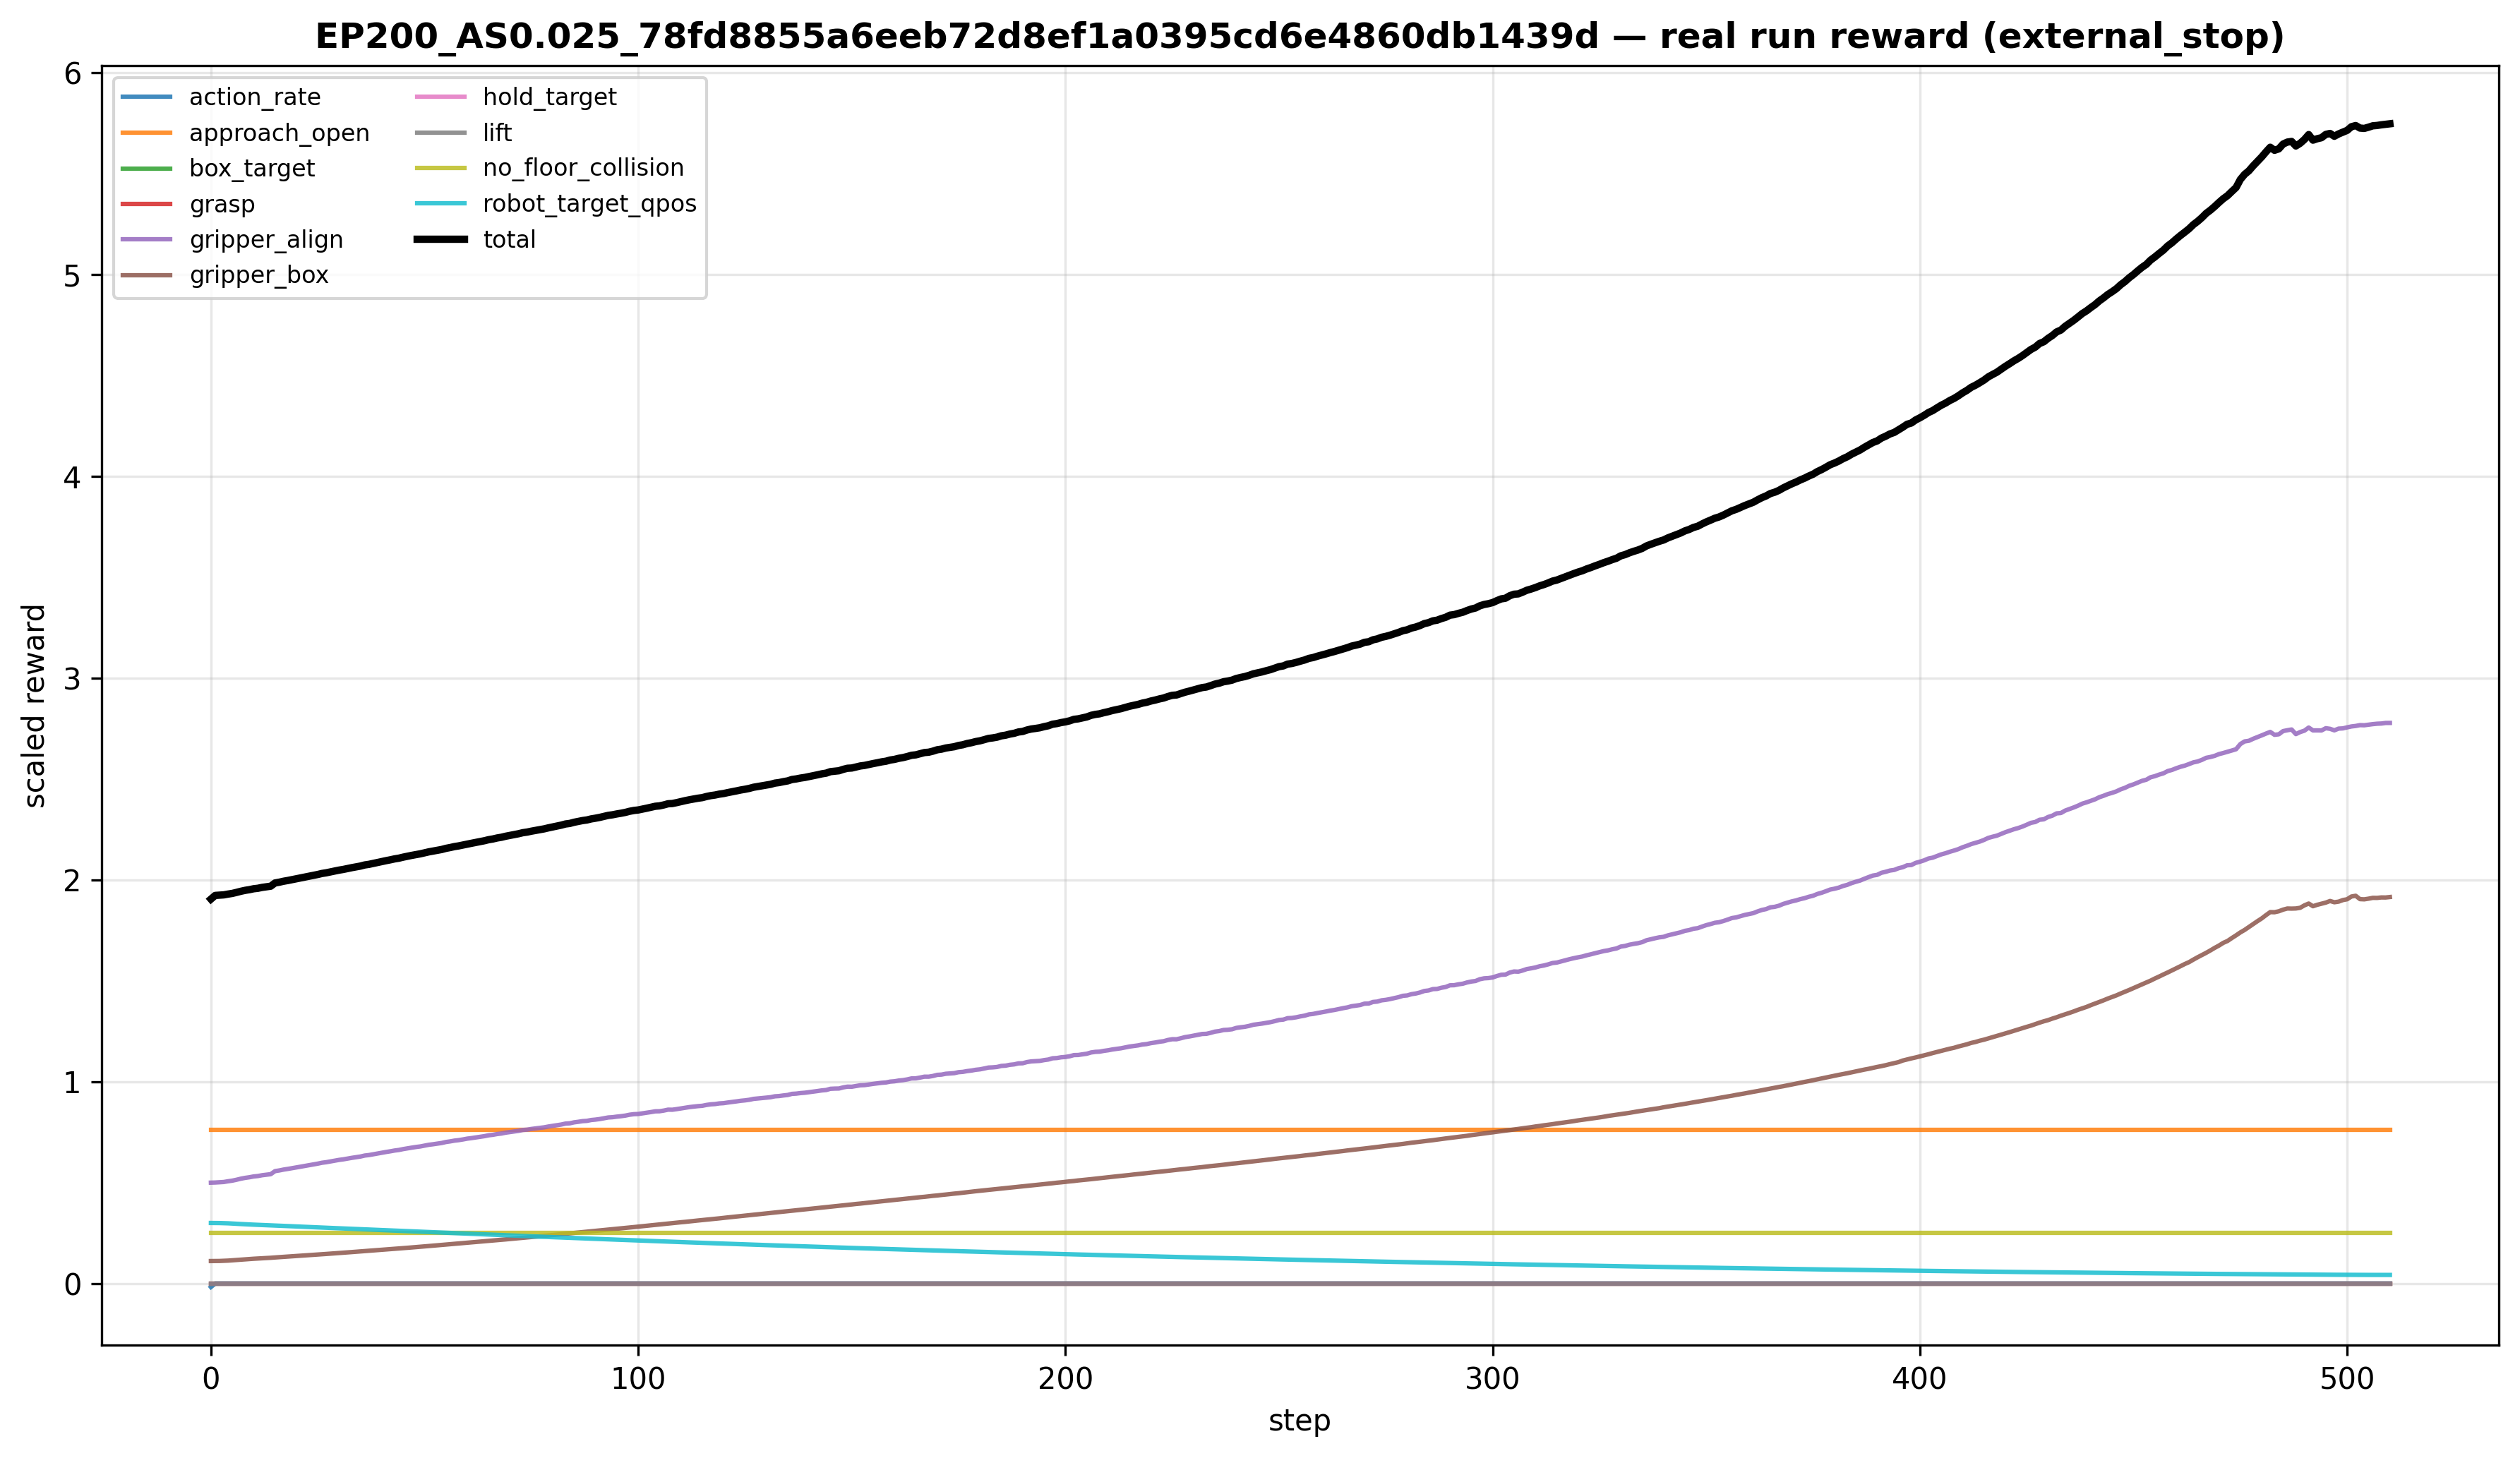

Source data for this figure (header and first rows):
gripper_box, approach_open, grasp, lift, box_target, hold_target, gripper_align, no_floor_collision, robot_target_qpos, action_rate, raw_gripper_box, raw_approach_open, raw_grasp, raw_lift, raw_box_target, raw_hold_target, raw_gripper_align, raw_no_floor_collision, raw_robot_target_qpos, raw_action_rate, reward_total, reached, grasped, lifted
0.1113, 0.7616, 0.0, 0.0, 0.0, 0.0, 0.4999, 0.25, 0.3, -0.01753, 0.02783, 0.7616, 0.0, 0.0, 0.0, 0.0, 0.125, 1.0, 1.0, 1.753, 1.905, 0.0, 0.0, 0.0
0.1114, 0.7616, 0.0, 0.0, 0.0, 0.0, 0.5005, 0.25, 0.2999, -3.3269347789188774e-09, 0.02786, 0.7616, 0.0, 0.0, 0.0, 0.0, 0.1251, 1.0, 0.9998, 3.3269347789188775e-07, 1.923, 0.0, 0.0, 0.0
0.1117, 0.7616, 0.0, 0.0, 0.0, 0.0, 0.502, 0.25, 0.2996, -4.663115344000213e-09, 0.02793, 0.7616, 0.0, 0.0, 0.0, 0.0, 0.1255, 1.0, 0.9988, 4.6631153440002127e-07, 1.925, 0.0, 0.0, 0.0
0.1124, 0.7616, 0.0, 0.0, 0.0, 0.0, 0.5031, 0.25, 0.2991, -6.347903696371504e-08, 0.02811, 0.7616, 0.0, 0.0, 0.0, 0.0, 0.1258, 1.0, 0.9971, 6.347903696371504e-06, 1.926, 0.0, 0.0, 0.0
0.1135, 0.7616, 0.0, 0.0, 0.0, 0.0, 0.5067, 0.25, 0.2983, -1.3774198263774572e-07, 0.02837, 0.7616, 0.0, 0.0, 0.0, 0.0, 0.1267, 1.0, 0.9945, 1.3774198263774573e-05, 1.93, 0.0, 0.0, 0.0
0.1149, 0.7616, 0.0, 0.0, 0.0, 0.0, 0.5098, 0.25, 0.2973, -2.8867596180426337e-07, 0.02872, 0.7616, 0.0, 0.0, 0.0, 0.0, 0.1274, 1.0, 0.9909, 2.8867596180426336e-05, 1.934, 0.0, 0.0, 0.0
0.1166, 0.7616, 0.0, 0.0, 0.0, 0.0, 0.5143, 0.25, 0.2961, -3.4309825095224513e-07, 0.02914, 0.7616, 0.0, 0.0, 0.0, 0.0, 0.1286, 1.0, 0.9869, 3.430982509522451e-05, 1.939, 0.0, 0.0, 0.0
0.1182, 0.7616, 0.0, 0.0, 0.0, 0.0, 0.5195, 0.25, 0.2948, -3.786115090531617e-07, 0.02955, 0.7616, 0.0, 0.0, 0.0, 0.0, 0.1299, 1.0, 0.9827, 3.7861150905316165e-05, 1.944, 0.0, 0.0, 0.0
0.1199, 0.7616, 0.0, 0.0, 0.0, 0.0, 0.5236, 0.25, 0.2936, -3.85602291770315e-07, 0.02997, 0.7616, 0.0, 0.0, 0.0, 0.0, 0.1309, 1.0, 0.9788, 3.85602291770315e-05, 1.949, 0.0, 0.0, 0.0
0.1213, 0.7616, 0.0, 0.0, 0.0, 0.0, 0.5266, 0.25, 0.2926, -2.646259066740875e-07, 0.03031, 0.7616, 0.0, 0.0, 0.0, 0.0, 0.1316, 1.0, 0.9753, 2.6462590667408747e-05, 1.952, 0.0, 0.0, 0.0
0.1227, 0.7616, 0.0, 0.0, 0.0, 0.0, 0.5306, 0.25, 0.2917, -2.2886842123759354e-07, 0.03068, 0.7616, 0.0, 0.0, 0.0, 0.0, 0.1327, 1.0, 0.9722, 2.2886842123759354e-05, 1.957, 0.0, 0.0, 0.0
0.1239, 0.7616, 0.0, 0.0, 0.0, 0.0, 0.5327, 0.25, 0.2908, -1.9206894702694654e-07, 0.03097, 0.7616, 0.0, 0.0, 0.0, 0.0, 0.1332, 1.0, 0.9694, 1.9206894702694655e-05, 1.959, 0.0, 0.0, 0.0
0.1251, 0.7616, 0.0, 0.0, 0.0, 0.0, 0.5367, 0.25, 0.29, -2.2318896143236343e-07, 0.03127, 0.7616, 0.0, 0.0, 0.0, 0.0, 0.1342, 1.0, 0.9667, 2.2318896143236344e-05, 1.963, 0.0, 0.0, 0.0
0.1262, 0.7616, 0.0, 0.0, 0.0, 0.0, 0.5395, 0.25, 0.2892, -1.5321022274195075e-07, 0.03156, 0.7616, 0.0, 0.0, 0.0, 0.0, 0.1349, 1.0, 0.964, 1.5321022274195073e-05, 1.966, 0.0, 0.0, 0.0
0.1275, 0.7616, 0.0, 0.0, 0.0, 0.0, 0.5419, 0.25, 0.2883, -1.7488762820372373e-07, 0.03187, 0.7616, 0.0, 0.0, 0.0, 0.0, 0.1355, 1.0, 0.9611, 1.7488762820372372e-05, 1.969, 0.0, 0.0, 0.0
0.1292, 0.7616, 0.0, 0.0, 0.0, 0.0, 0.557, 0.25, 0.2874, -1.0855438139723006e-07, 0.0323, 0.7616, 0.0, 0.0, 0.0, 0.0, 0.1392, 1.0, 0.9581, 1.0855438139723006e-05, 1.985, 0.0, 0.0, 0.0
0.1306, 0.7616, 0.0, 0.0, 0.0, 0.0, 0.5604, 0.25, 0.2865, -2.4880311845276726e-07, 0.03265, 0.7616, 0.0, 0.0, 0.0, 0.0, 0.1401, 1.0, 0.955, 2.4880311845276726e-05, 1.989, 0.0, 0.0, 0.0
0.132, 0.7616, 0.0, 0.0, 0.0, 0.0, 0.5647, 0.25, 0.2855, -2.4377684126941636e-07, 0.033, 0.7616, 0.0, 0.0, 0.0, 0.0, 0.1412, 1.0, 0.9518, 2.4377684126941634e-05, 1.994, 0.0, 0.0, 0.0
0.1334, 0.7616, 0.0, 0.0, 0.0, 0.0, 0.568, 0.25, 0.2846, -1.919117478932364e-07, 0.03334, 0.7616, 0.0, 0.0, 0.0, 0.0, 0.142, 1.0, 0.9487, 1.919117478932364e-05, 1.998, 0.0, 0.0, 0.0
0.1349, 0.7616, 0.0, 0.0, 0.0, 0.0, 0.5718, 0.25, 0.2836, -2.5925682285654615e-07, 0.03373, 0.7616, 0.0, 0.0, 0.0, 0.0, 0.1429, 1.0, 0.9455, 2.5925682285654617e-05, 2.002, 0.0, 0.0, 0.0
0.1364, 0.7616, 0.0, 0.0, 0.0, 0.0, 0.5754, 0.25, 0.2827, -2.572218382557168e-07, 0.03409, 0.7616, 0.0, 0.0, 0.0, 0.0, 0.1438, 1.0, 0.9424, 2.5722183825571676e-05, 2.006, 0.0, 0.0, 0.0
0.1378, 0.7616, 0.0, 0.0, 0.0, 0.0, 0.5791, 0.25, 0.2818, -1.7840045335948408e-07, 0.03445, 0.7616, 0.0, 0.0, 0.0, 0.0, 0.1448, 1.0, 0.9394, 1.7840045335948407e-05, 2.01, 0.0, 0.0, 0.0
0.1392, 0.7616, 0.0, 0.0, 0.0, 0.0, 0.5828, 0.25, 0.2809, -2.526640575900574e-07, 0.0348, 0.7616, 0.0, 0.0, 0.0, 0.0, 0.1457, 1.0, 0.9364, 2.526640575900574e-05, 2.015, 0.0, 0.0, 0.0
0.1406, 0.7616, 0.0, 0.0, 0.0, 0.0, 0.5862, 0.25, 0.28, -2.705019580417911e-07, 0.03516, 0.7616, 0.0, 0.0, 0.0, 0.0, 0.1466, 1.0, 0.9334, 2.705019580417911e-05, 2.018, 0.0, 0.0, 0.0
0.142, 0.7616, 0.0, 0.0, 0.0, 0.0, 0.5902, 0.25, 0.2791, -2.5080095055196595e-07, 0.03551, 0.7616, 0.0, 0.0, 0.0, 0.0, 0.1475, 1.0, 0.9303, 2.5080095055196594e-05, 2.023, 0.0, 0.0, 0.0
0.1435, 0.7616, 0.0, 0.0, 0.0, 0.0, 0.5941, 0.25, 0.2782, -2.512376734697952e-07, 0.03588, 0.7616, 0.0, 0.0, 0.0, 0.0, 0.1485, 1.0, 0.9272, 2.512376734697952e-05, 2.027, 0.0, 0.0, 0.0
0.145, 0.7616, 0.0, 0.0, 0.0, 0.0, 0.5985, 0.25, 0.2773, -2.6463417299116275e-07, 0.03625, 0.7616, 0.0, 0.0, 0.0, 0.0, 0.1496, 1.0, 0.9242, 2.6463417299116276e-05, 2.032, 0.0, 0.0, 0.0
0.1465, 0.7616, 0.0, 0.0, 0.0, 0.0, 0.6013, 0.25, 0.2763, -2.9807872533427204e-07, 0.03663, 0.7616, 0.0, 0.0, 0.0, 0.0, 0.1503, 1.0, 0.9211, 2.9807872533427204e-05, 2.036, 0.0, 0.0, 0.0
0.148, 0.7616, 0.0, 0.0, 0.0, 0.0, 0.605, 0.25, 0.2754, -2.2291792017181678e-07, 0.037, 0.7616, 0.0, 0.0, 0.0, 0.0, 0.1512, 1.0, 0.9181, 2.2291792017181677e-05, 2.04, 0.0, 0.0, 0.0
0.1497, 0.7616, 0.0, 0.0, 0.0, 0.0, 0.6088, 0.25, 0.2745, -2.4266775148884536e-07, 0.03742, 0.7616, 0.0, 0.0, 0.0, 0.0, 0.1522, 1.0, 0.9151, 2.4266775148884534e-05, 2.045, 0.0, 0.0, 0.0
0.151, 0.7616, 0.0, 0.0, 0.0, 0.0, 0.6127, 0.25, 0.2736, -2.4782512508148003e-07, 0.03775, 0.7616, 0.0, 0.0, 0.0, 0.0, 0.1532, 1.0, 0.9121, 2.4782512508148002e-05, 2.049, 0.0, 0.0, 0.0
0.1527, 0.7616, 0.0, 0.0, 0.0, 0.0, 0.6154, 0.25, 0.2727, -3.1872523442721956e-07, 0.03817, 0.7616, 0.0, 0.0, 0.0, 0.0, 0.1539, 1.0, 0.9091, 3.1872523442721956e-05, 2.052, 0.0, 0.0, 0.0
0.1542, 0.7616, 0.0, 0.0, 0.0, 0.0, 0.6192, 0.25, 0.2718, -2.6982584267587483e-07, 0.03856, 0.7616, 0.0, 0.0, 0.0, 0.0, 0.1548, 1.0, 0.906, 2.6982584267587484e-05, 2.057, 0.0, 0.0, 0.0
0.1558, 0.7616, 0.0, 0.0, 0.0, 0.0, 0.6229, 0.25, 0.2709, -2.469877489663652e-07, 0.03896, 0.7616, 0.0, 0.0, 0.0, 0.0, 0.1557, 1.0, 0.903, 2.4698774896636522e-05, 2.061, 0.0, 0.0, 0.0
0.1574, 0.7616, 0.0, 0.0, 0.0, 0.0, 0.6262, 0.25, 0.27, -3.542959333402429e-07, 0.03936, 0.7616, 0.0, 0.0, 0.0, 0.0, 0.1565, 1.0, 0.8999, 3.542959333402429e-05, 2.065, 0.0, 0.0, 0.0
0.159, 0.7616, 0.0, 0.0, 0.0, 0.0, 0.6293, 0.25, 0.2691, -2.142851949393787e-07, 0.03975, 0.7616, 0.0, 0.0, 0.0, 0.0, 0.1573, 1.0, 0.8969, 2.142851949393787e-05, 2.069, 0.0, 0.0, 0.0
0.1606, 0.7616, 0.0, 0.0, 0.0, 0.0, 0.6342, 0.25, 0.2682, -3.2984366848509695e-07, 0.04014, 0.7616, 0.0, 0.0, 0.0, 0.0, 0.1586, 1.0, 0.8939, 3.2984366848509694e-05, 2.075, 0.0, 0.0, 0.0
0.1621, 0.7616, 0.0, 0.0, 0.0, 0.0, 0.6367, 0.25, 0.2673, -2.649286776290616e-07, 0.04053, 0.7616, 0.0, 0.0, 0.0, 0.0, 0.1592, 1.0, 0.8909, 2.6492867762906158e-05, 2.078, 0.0, 0.0, 0.0
0.1638, 0.7616, 0.0, 0.0, 0.0, 0.0, 0.6406, 0.25, 0.2664, -2.4136368977467624e-07, 0.04095, 0.7616, 0.0, 0.0, 0.0, 0.0, 0.1601, 1.0, 0.8879, 2.4136368977467626e-05, 2.082, 0.0, 0.0, 0.0
0.1655, 0.7616, 0.0, 0.0, 0.0, 0.0, 0.6445, 0.25, 0.2655, -3.7196148019447154e-07, 0.04137, 0.7616, 0.0, 0.0, 0.0, 0.0, 0.1611, 1.0, 0.8849, 3.719614801944715e-05, 2.087, 0.0, 0.0, 0.0
0.1671, 0.7616, 0.0, 0.0, 0.0, 0.0, 0.648, 0.25, 0.2646, -2.699177061615821e-07, 0.04177, 0.7616, 0.0, 0.0, 0.0, 0.0, 0.162, 1.0, 0.8819, 2.6991770616158206e-05, 2.091, 0.0, 0.0, 0.0
0.1687, 0.7616, 0.0, 0.0, 0.0, 0.0, 0.6519, 0.25, 0.2637, -3.0026560319251774e-07, 0.04218, 0.7616, 0.0, 0.0, 0.0, 0.0, 0.163, 1.0, 0.8788, 3.002656031925177e-05, 2.096, 0.0, 0.0, 0.0
0.1704, 0.7616, 0.0, 0.0, 0.0, 0.0, 0.6553, 0.25, 0.2628, -3.256157438991103e-07, 0.0426, 0.7616, 0.0, 0.0, 0.0, 0.0, 0.1638, 1.0, 0.8759, 3.256157438991103e-05, 2.1, 0.0, 0.0, 0.0
0.1721, 0.7616, 0.0, 0.0, 0.0, 0.0, 0.6592, 0.25, 0.2618, -2.8460533267216094e-07, 0.04301, 0.7616, 0.0, 0.0, 0.0, 0.0, 0.1648, 1.0, 0.8728, 2.8460533267216093e-05, 2.105, 0.0, 0.0, 0.0
0.1737, 0.7616, 0.0, 0.0, 0.0, 0.0, 0.6619, 0.25, 0.261, -2.960905236326639e-07, 0.04342, 0.7616, 0.0, 0.0, 0.0, 0.0, 0.1655, 1.0, 0.8699, 2.9609052363266386e-05, 2.108, 0.0, 0.0, 0.0
0.1753, 0.7616, 0.0, 0.0, 0.0, 0.0, 0.6663, 0.25, 0.2601, -3.0623727898637653e-07, 0.04382, 0.7616, 0.0, 0.0, 0.0, 0.0, 0.1666, 1.0, 0.8669, 3.0623727898637654e-05, 2.113, 0.0, 0.0, 0.0
0.177, 0.7616, 0.0, 0.0, 0.0, 0.0, 0.6699, 0.25, 0.2592, -3.2887363896394464e-07, 0.04424, 0.7616, 0.0, 0.0, 0.0, 0.0, 0.1675, 1.0, 0.864, 3.288736389639446e-05, 2.118, 0.0, 0.0, 0.0
0.1788, 0.7616, 0.0, 0.0, 0.0, 0.0, 0.6733, 0.25, 0.2583, -2.953583542014693e-07, 0.0447, 0.7616, 0.0, 0.0, 0.0, 0.0, 0.1683, 1.0, 0.861, 2.9535835420146928e-05, 2.122, 0.0, 0.0, 0.0
0.1804, 0.7616, 0.0, 0.0, 0.0, 0.0, 0.6766, 0.25, 0.2574, -2.5883208871146924e-07, 0.04509, 0.7616, 0.0, 0.0, 0.0, 0.0, 0.1692, 1.0, 0.858, 2.5883208871146923e-05, 2.126, 0.0, 0.0, 0.0
0.1823, 0.7616, 0.0, 0.0, 0.0, 0.0, 0.6793, 0.25, 0.2565, -3.8316031014673513e-07, 0.04557, 0.7616, 0.0, 0.0, 0.0, 0.0, 0.1698, 1.0, 0.8551, 3.831603101467351e-05, 2.13, 0.0, 0.0, 0.0
0.184, 0.7616, 0.0, 0.0, 0.0, 0.0, 0.6835, 0.25, 0.2556, -3.7050611035427394e-07, 0.04601, 0.7616, 0.0, 0.0, 0.0, 0.0, 0.1709, 1.0, 0.8521, 3.7050611035427394e-05, 2.135, 0.0, 0.0, 0.0
0.1856, 0.7616, 0.0, 0.0, 0.0, 0.0, 0.6875, 0.25, 0.2547, -2.6144887779466773e-07, 0.04641, 0.7616, 0.0, 0.0, 0.0, 0.0, 0.1719, 1.0, 0.8492, 2.6144887779466774e-05, 2.14, 0.0, 0.0, 0.0
0.1876, 0.7616, 0.0, 0.0, 0.0, 0.0, 0.6902, 0.25, 0.2538, -3.4847398407145125e-07, 0.04689, 0.7616, 0.0, 0.0, 0.0, 0.0, 0.1726, 1.0, 0.8462, 3.4847398407145125e-05, 2.143, 0.0, 0.0, 0.0
0.1894, 0.7616, 0.0, 0.0, 0.0, 0.0, 0.6933, 0.25, 0.253, -3.4395833905520593e-07, 0.04734, 0.7616, 0.0, 0.0, 0.0, 0.0, 0.1733, 1.0, 0.8432, 3.439583390552059e-05, 2.147, 0.0, 0.0, 0.0
0.1911, 0.7616, 0.0, 0.0, 0.0, 0.0, 0.6964, 0.25, 0.2521, -4.045269257990647e-07, 0.04777, 0.7616, 0.0, 0.0, 0.0, 0.0, 0.1741, 1.0, 0.8402, 4.045269257990647e-05, 2.151, 0.0, 0.0, 0.0
0.1927, 0.7616, 0.0, 0.0, 0.0, 0.0, 0.7013, 0.25, 0.2512, -2.3498165356183877e-07, 0.04817, 0.7616, 0.0, 0.0, 0.0, 0.0, 0.1753, 1.0, 0.8373, 2.3498165356183875e-05, 2.157, 0.0, 0.0, 0.0
0.1946, 0.7616, 0.0, 0.0, 0.0, 0.0, 0.7044, 0.25, 0.2503, -3.47284587383645e-07, 0.04864, 0.7616, 0.0, 0.0, 0.0, 0.0, 0.1761, 1.0, 0.8344, 3.47284587383645e-05, 2.161, 0.0, 0.0, 0.0
0.1964, 0.7616, 0.0, 0.0, 0.0, 0.0, 0.7082, 0.25, 0.2494, -3.698053388562217e-07, 0.04909, 0.7616, 0.0, 0.0, 0.0, 0.0, 0.177, 1.0, 0.8315, 3.698053388562217e-05, 2.166, 0.0, 0.0, 0.0
0.1983, 0.7616, 0.0, 0.0, 0.0, 0.0, 0.7106, 0.25, 0.2486, -4.051540291016842e-07, 0.04956, 0.7616, 0.0, 0.0, 0.0, 0.0, 0.1777, 1.0, 0.8285, 4.051540291016842e-05, 2.169, 0.0, 0.0, 0.0
0.2001, 0.7616, 0.0, 0.0, 0.0, 0.0, 0.7141, 0.25, 0.2477, -3.2169779875357295e-07, 0.05004, 0.7616, 0.0, 0.0, 0.0, 0.0, 0.1785, 1.0, 0.8256, 3.2169779875357296e-05, 2.173, 0.0, 0.0, 0.0
... 451 more rows
